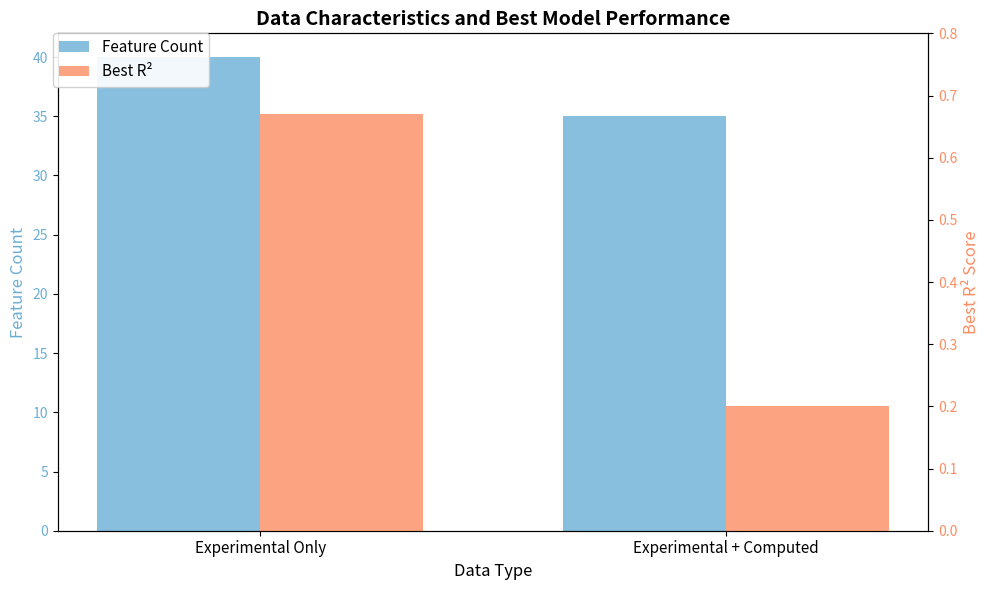

Here is the Python script that generated this plot: (Note: this script raises an exception after producing the figure.)
"""Regenerate data_characteristics.png with English-only labels."""
import matplotlib
matplotlib.use('Agg')
import matplotlib.pyplot as plt
import numpy as np

fig, ax1 = plt.subplots(figsize=(10, 6))

categories = ['Experimental Only', 'Experimental + Computed']
feature_counts = [40, 35]
best_r2 = [0.67, 0.20]

x = np.arange(len(categories))
width = 0.35

bars1 = ax1.bar(x - width/2, feature_counts, width, label='Feature Count', color='#6BAED6', alpha=0.8)
ax1.set_xlabel('Data Type', fontsize=12)
ax1.set_ylabel('Feature Count', color='#6BAED6', fontsize=12)
ax1.tick_params(axis='y', labelcolor='#6BAED6')
ax1.set_xticks(x)
ax1.set_xticklabels(categories, fontsize=11)

ax2 = ax1.twinx()
bars2 = ax2.bar(x + width/2, best_r2, width, label='Best R²', color='#FC8D62', alpha=0.8)
ax2.set_ylabel('Best R² Score', color='#FC8D62', fontsize=12)
ax2.tick_params(axis='y', labelcolor='#FC8D62')
ax2.set_ylim(0, 0.8)

fig.legend(loc='upper left', bbox_to_anchor=(0.05, 0.95), fontsize=11,
           framealpha=0.9)
plt.title('Data Characteristics and Best Model Performance', fontsize=14, fontweight='bold')
plt.tight_layout()
plt.savefig('/home/nishioka/LUH/AI_metallurgy/data_collection/figures/data_characteristics.png',
            dpi=150, bbox_inches='tight')
print("Figure saved successfully.")
